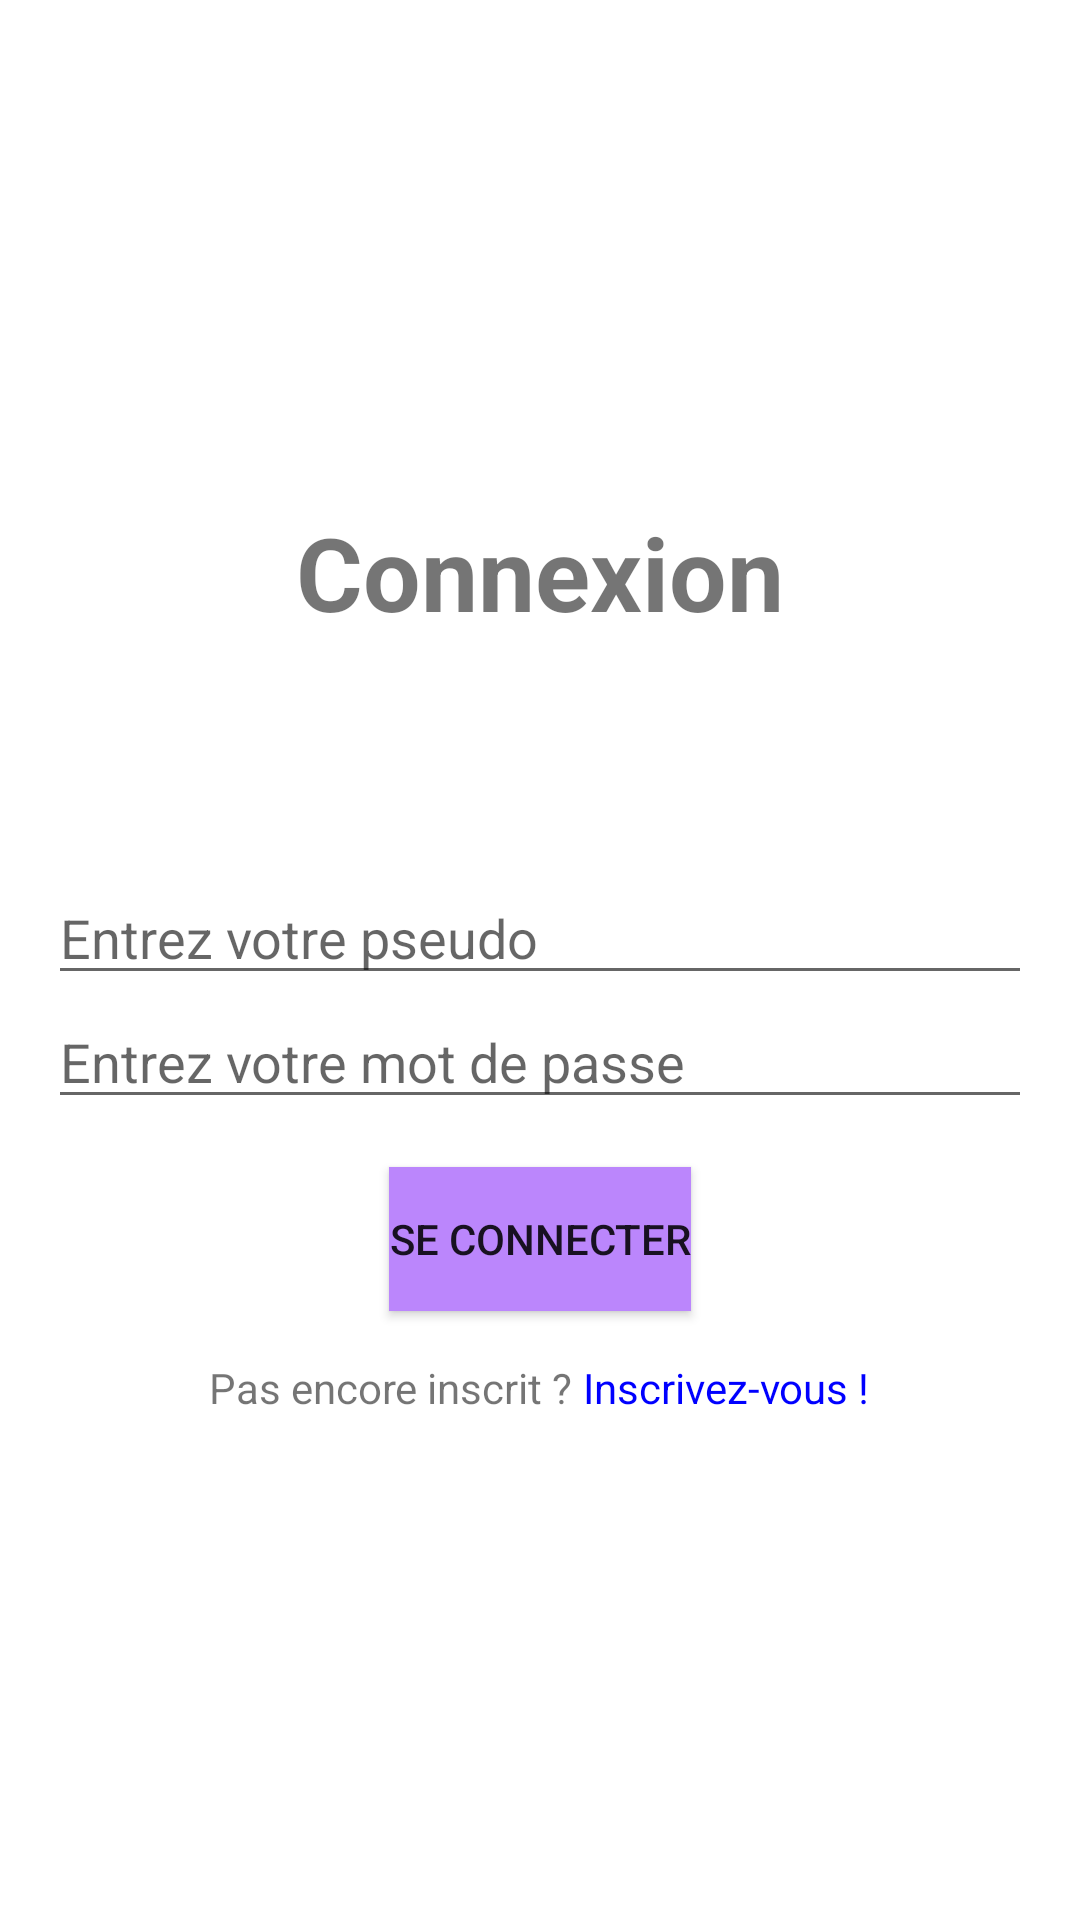

The Android layout XML behind this screen, and the referenced resources:
<!-- AndroidManifest.xml: application theme Theme.EnjoyYourMeal -->
<!-- res/layout/activity_connexion.xml -->
<?xml version="1.0" encoding="utf-8"?>
<LinearLayout

    xmlns:android="http://schemas.android.com/apk/res/android"
    xmlns:app="http://schemas.android.com/apk/res-auto"
    xmlns:tools="http://schemas.android.com/tools"

    android:layout_width="match_parent"
    android:layout_gravity="center"
    android:gravity="center"
    android:layout_height="match_parent"

    android:orientation="vertical"
    tools:context=".controleur.ConnexionActivity">


    <TextView
        android:layout_width="wrap_content"
        android:layout_height="wrap_content"
        android:paddingBottom="50dp"
        android:text="Connexion"
        android:textSize="34sp"
        android:textStyle="bold" />

    <TextView
        android:id="@+id/connexion_error_textview"
        android:layout_width="wrap_content"
        android:layout_height="wrap_content"
        android:textStyle="bold"
        android:textSize="20dp"
        android:textColor="#FF0000" />
    <EditText
        android:id="@+id/connexion_pseudo"
        android:layout_width="match_parent"
        android:layout_height="wrap_content"
        android:layout_marginStart="16dp"
        android:layout_marginEnd="16dp"

        android:hint="Entrez votre pseudo"
        android:autofillHints="connexion_username"
        android:inputType="textPersonName" />

    <EditText
        android:layout_width="match_parent"
        android:layout_height="wrap_content"
        android:layout_marginStart="16dp"

        android:id="@+id/connexion_mot_de_passe"
        android:layout_marginEnd="16dp"
        android:hint="Entrez votre mot de passe"
        android:inputType="textPassword"
        android:autofillHints="password" />


    <Button
        android:layout_width="wrap_content"

        android:layout_height="wrap_content"

        android:id="@+id/connexionButton"

        android:layout_margin="16dp"

        android:background="@color/purple_200"
        android:gravity="center"
        android:text="Se connecter"
        />

    <LinearLayout
        android:layout_width="wrap_content"
        android:layout_height="wrap_content"
        android:layout_gravity="center_horizontal"
        android:orientation="horizontal">
        <TextView
            android:layout_width="wrap_content"
            android:layout_height="wrap_content"
            android:text="Pas encore inscrit ? "
            />

        <TextView
            android:id="@+id/lien_activite_inscription"
            android:layout_width="wrap_content"
            android:layout_height="wrap_content"
            android:linksClickable="true"
            android:text="Inscrivez-vous !"
            android:textColor="#0000FF" />

    </LinearLayout>
</LinearLayout>
<!-- resources referenced by this layout -->
<resources>
  <color name="purple_200">#FFBB86FC</color>
  <style name="Theme.EnjoyYourMeal" parent="Theme.MaterialComponents.DayNight.DarkActionBar">
          
          <item name="colorPrimary">@color/purple_500</item>
          <item name="colorPrimaryVariant">@color/purple_700</item>
          <item name="colorOnPrimary">@color/white</item>
          
          <item name="colorSecondary">@color/teal_200</item>
          <item name="colorSecondaryVariant">@color/teal_700</item>
          <item name="colorOnSecondary">@color/black</item>
          
          <item name="android:statusBarColor">?attr/colorPrimaryVariant</item>
          
      </style>
  <color name="purple_500">#FF6200EE</color>
  <color name="purple_700">#FF3700B3</color>
  <color name="white">#FFFFFFFF</color>
  <color name="teal_200">#FF03DAC5</color>
  <color name="teal_700">#FF018786</color>
  <color name="black">#FF000000</color>
</resources>
